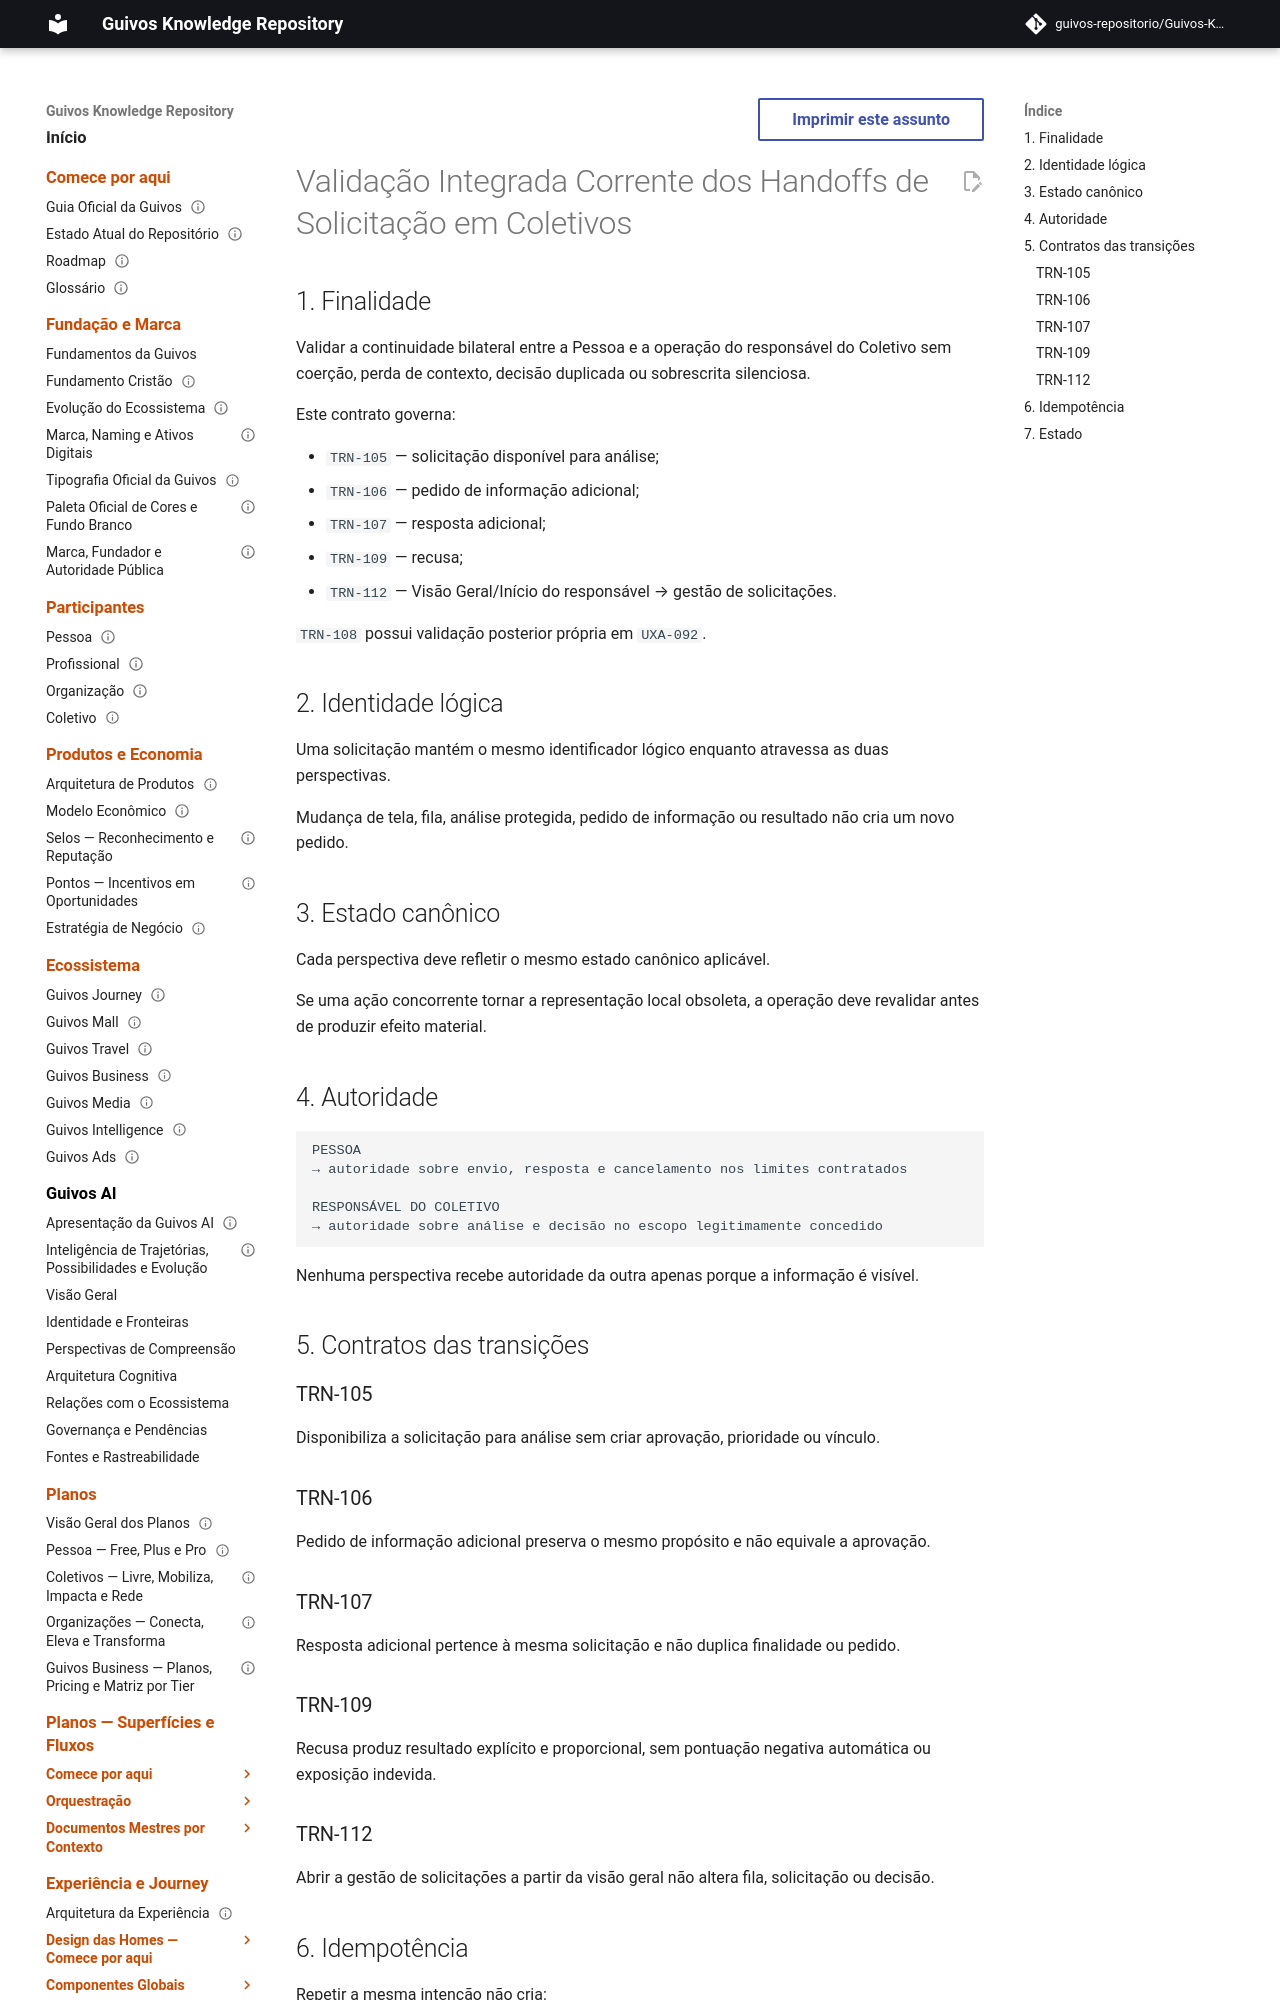

repository: guivos-repositorio/Guivos-Knowledge-Repository · page: experience-architecture/uxa-090-integrated-collective-request-handoffs-functional-validation/index.html · generator: mkdocs

---
id: UXA-090
title: Validação Integrada Corrente dos Handoffs de Solicitação em Coletivos
status: active
version: 1.0.0
owner: Arquitetura da Experiência da Guivos
last_updated: 2026-09-21
parent: UXA-000
depends_on:
  - UXA-056
  - UXA-089
  - GKR-JOURNEY-SURFACE-REGISTRY-001
  - GKR-JOURNEY-TRANSITION-REGISTRY-001
related:
  - GKR-SURF-PER-105
  - GKR-SURF-COL-003
  - GKR-TRN-105
  - GKR-TRN-106
  - GKR-TRN-107
  - GKR-TRN-109
  - GKR-TRN-112
normative: false
---

# Validação Integrada Corrente dos Handoffs de Solicitação em Coletivos

## 1. Finalidade

Validar a continuidade bilateral entre a Pessoa e a operação do responsável do Coletivo sem coerção, perda de contexto, decisão duplicada ou sobrescrita silenciosa.

Este contrato governa:

- `TRN-105` — solicitação disponível para análise;
- `TRN-106` — pedido de informação adicional;
- `TRN-107` — resposta adicional;
- `TRN-109` — recusa;
- `TRN-112` — Visão Geral/Início do responsável → gestão de solicitações.

`TRN-108` possui validação posterior própria em `UXA-092`.
